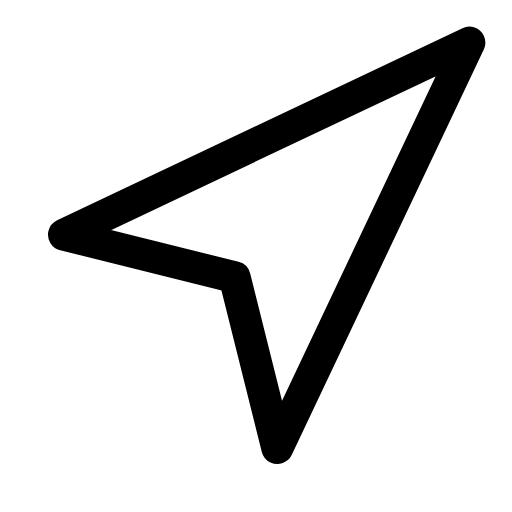
t = 0.00 s
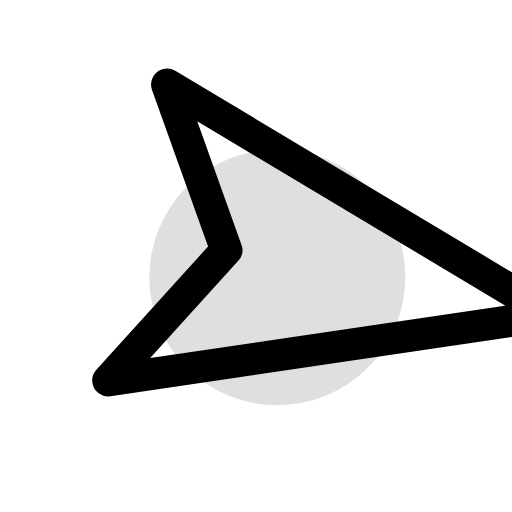
t = 1.25 s
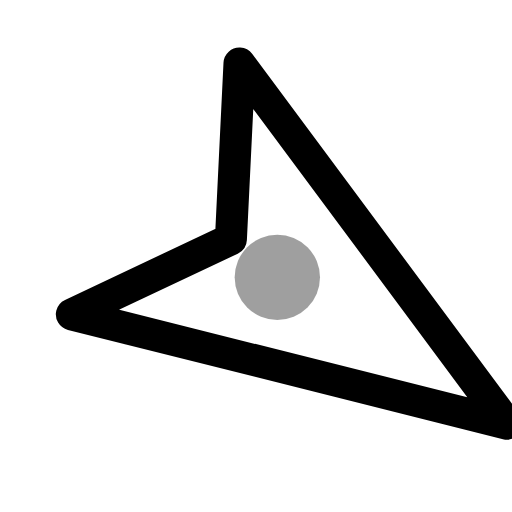
t = 1.75 s
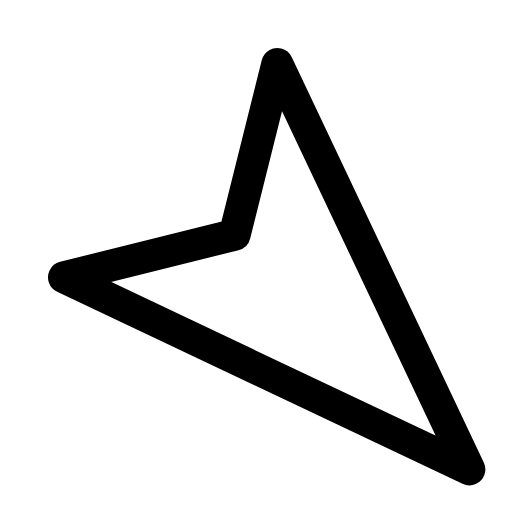
t = 2.00 s
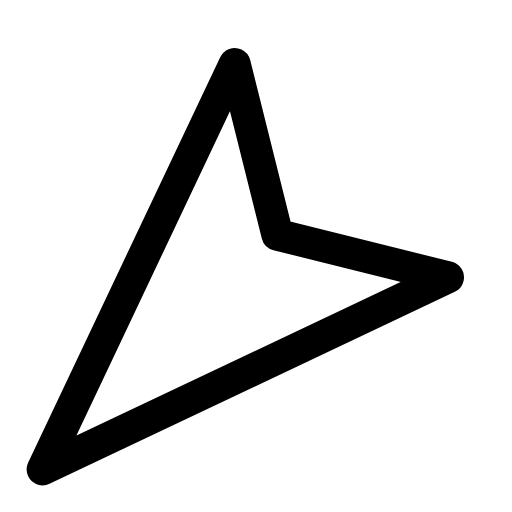
t = 4.00 s
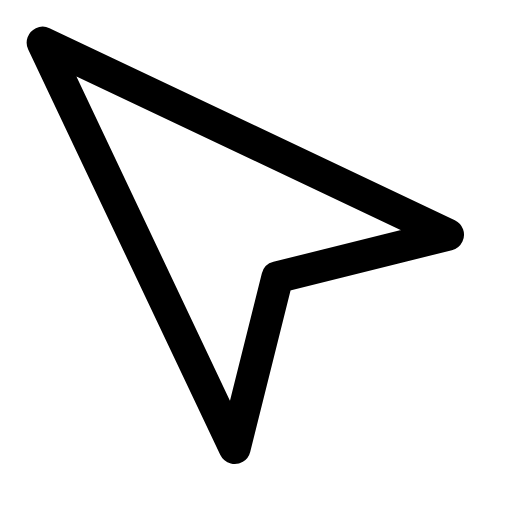
t = 6.00 s

The animated SVG that drew these frames (rendered in a browser with its animation timeline set to each time). Animation: 3 SMIL elements (animate=2,animateTransform=1); one cycle of 8.00 s, repeats indefinitely.

<svg viewBox="0 0 24 24" width="24" height="24" fill="none" stroke="currentColor" stroke-width="1.5" stroke-linecap="round" stroke-linejoin="round" xmlns="http://www.w3.org/2000/svg">
  <polygon points="3 11 22 2 13 21 11 13 3 11">
    <animateTransform attributeName="transform" type="rotate" from="0 12 12" to="360 12 12" dur="8s" repeatCount="indefinite"/>
  </polygon>
  <circle cx="13" cy="13" r="0" fill="currentColor" opacity="0.5" stroke="none">
    <animate attributeName="r" values="0;8;0" dur="2s" repeatCount="indefinite"/>
    <animate attributeName="opacity" values="0.5;0;0.5" dur="2s" repeatCount="indefinite"/>
  </circle>
</svg>
